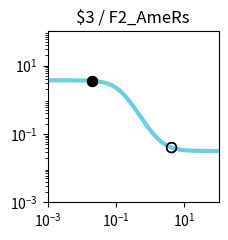

This chart was generated by the following Python code: (Note: this script raises an exception after producing the figure.)
import matplotlib.pyplot as plt
import matplotlib.ticker as ticker
import numpy as np

fig, ax = plt.subplots(figsize=(2.5,2.5))

plt.xlim(1.000000e-03, 1.000000e+02)
plt.ylim(1.000000e-03, 1.000000e+02)

x = np.array([1.000000e-03,1.122018e-03,1.258925e-03,1.412538e-03,1.584893e-03,1.778279e-03,1.995262e-03,2.238721e-03,2.511886e-03,2.818383e-03,3.162278e-03,3.548134e-03,3.981072e-03,4.466836e-03,5.011872e-03,5.623413e-03,6.309573e-03,7.079458e-03,7.943282e-03,8.912509e-03,1.000000e-02,1.122018e-02,1.258925e-02,1.412538e-02,1.584893e-02,1.778279e-02,1.995262e-02,2.238721e-02,2.511886e-02,2.818383e-02,3.162278e-02,3.548134e-02,3.981072e-02,4.466836e-02,5.011872e-02,5.623413e-02,6.309573e-02,7.079458e-02,7.943282e-02,8.912509e-02,1.000000e-01,1.122018e-01,1.258925e-01,1.412538e-01,1.584893e-01,1.778279e-01,1.995262e-01,2.238721e-01,2.511886e-01,2.818383e-01,3.162278e-01,3.548134e-01,3.981072e-01,4.466836e-01,5.011872e-01,5.623413e-01,6.309573e-01,7.079458e-01,7.943282e-01,8.912509e-01,1.000000e+00,1.122018e+00,1.258925e+00,1.412538e+00,1.584893e+00,1.778279e+00,1.995262e+00,2.238721e+00,2.511886e+00,2.818383e+00,3.162278e+00,3.548134e+00,3.981072e+00,4.466836e+00,5.011872e+00,5.623413e+00,6.309573e+00,7.079458e+00,7.943282e+00,8.912509e+00,1.000000e+01,1.122018e+01,1.258925e+01,1.412538e+01,1.584893e+01,1.778279e+01,1.995262e+01,2.238721e+01,2.511886e+01,2.818383e+01,3.162278e+01,3.548134e+01,3.981072e+01,4.466836e+01,5.011872e+01,5.623413e+01,6.309573e+01,7.079458e+01,7.943282e+01,8.912509e+01,1.000000e+02,])
y = np.array([3.693389e+00,3.693212e+00,3.692996e+00,3.692731e+00,3.692408e+00,3.692014e+00,3.691532e+00,3.690944e+00,3.690225e+00,3.689348e+00,3.688276e+00,3.686968e+00,3.685371e+00,3.683421e+00,3.681042e+00,3.678140e+00,3.674601e+00,3.670286e+00,3.665028e+00,3.658625e+00,3.650832e+00,3.641357e+00,3.629848e+00,3.615886e+00,3.598974e+00,3.578528e+00,3.553863e+00,3.524192e+00,3.488612e+00,3.446114e+00,3.395590e+00,3.335856e+00,3.265695e+00,3.183917e+00,3.089450e+00,2.981449e+00,2.859425e+00,2.723386e+00,2.573959e+00,2.412485e+00,2.241038e+00,2.062377e+00,1.879789e+00,1.696864e+00,1.517221e+00,1.344222e+00,1.180736e+00,1.028970e+00,8.904003e-01,7.657805e-01,6.552232e-01,5.583210e-01,4.742839e-01,4.020721e-01,3.405109e-01,2.883829e-01,2.444944e-01,2.077208e-01,1.770329e-01,1.515098e-01,1.303417e-01,1.128264e-01,9.836147e-02,8.643461e-02,7.661341e-02,6.853485e-02,6.189562e-02,5.644328e-02,5.196832e-02,4.829736e-02,4.528716e-02,4.281959e-02,4.079740e-02,3.914057e-02,3.778333e-02,3.667167e-02,3.576127e-02,3.501577e-02,3.440535e-02,3.390557e-02,3.349640e-02,3.316142e-02,3.288719e-02,3.266271e-02,3.247894e-02,3.232852e-02,3.220539e-02,3.210460e-02,3.202210e-02,3.195457e-02,3.189930e-02,3.185405e-02,3.181702e-02,3.178671e-02,3.176189e-02,3.174159e-02,3.172496e-02,3.171136e-02,3.170022e-02,3.169111e-02,3.168365e-02,])
c = "#6fcde1"

hi_x = np.array([2.000000e-02,2.000000e-02,])
hi_y = np.array([3.553306e+00,3.553306e+00,])
lo_x = np.array([4.200000e+00,4.200000e+00,])
lo_y = np.array([3.998585e-02,3.998585e-02,])

plt.loglog(x,y,lw=3,color=c)
plt.scatter(hi_x,hi_y,marker='o',s=50,color='black',zorder=10)
plt.scatter(lo_x,lo_y,marker='o',s=50,edgecolors='black',color='none',zorder=10)

plt.title("$3 / F2_AmeRs")

ax.xaxis.set_major_locator(ticker.LogLocator(numticks=3))
ax.yaxis.set_major_locator(ticker.LogLocator(numticks=3))

ax.set_aspect('equal')
plt.tight_layout()

plt.savefig("/root/output/response_plot_$3_F2_AmeRs.png", bbox_inches='tight')
